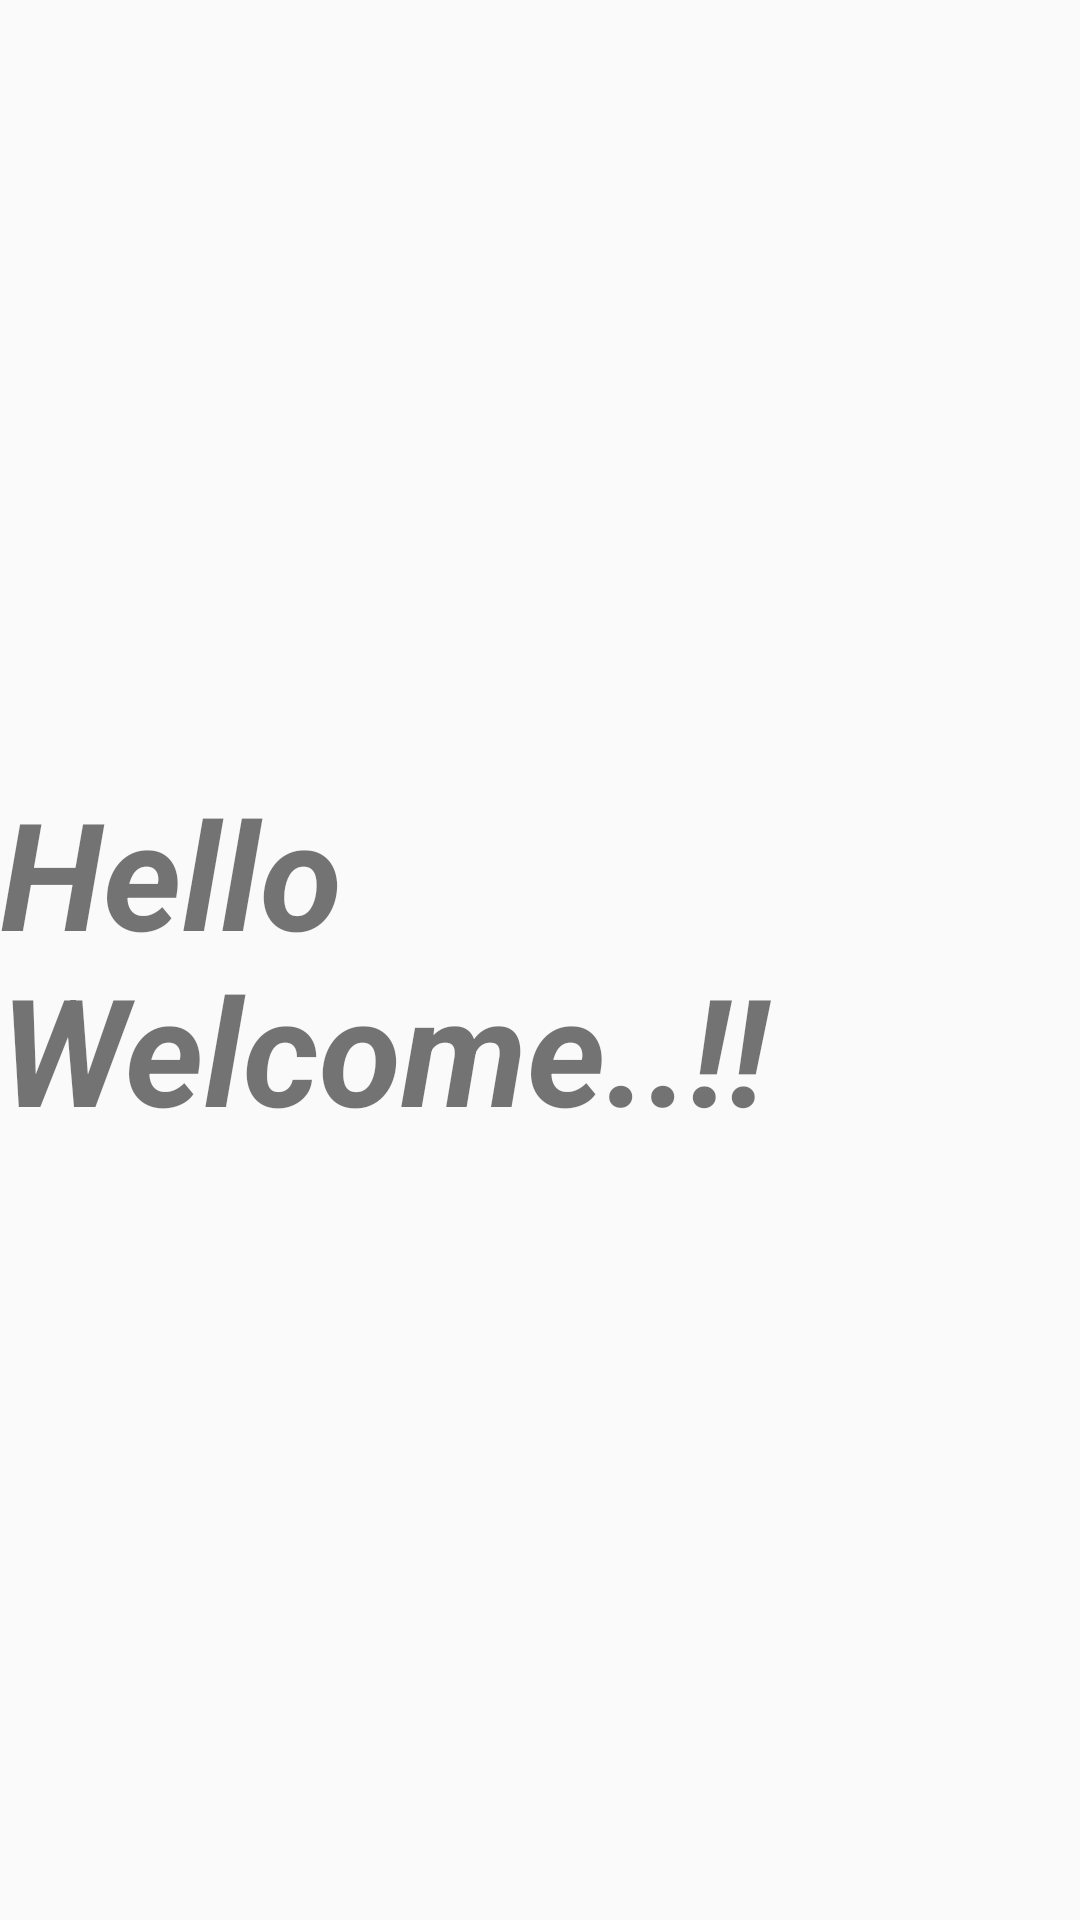

Layout XML and referenced resources for this Android screen:
<!-- AndroidManifest.xml: application theme AppTheme -->
<!-- res/layout/activity_home.xml -->
<?xml version="1.0" encoding="utf-8"?>

<android.support.constraint.ConstraintLayout xmlns:android="http://schemas.android.com/apk/res/android"
    xmlns:app="http://schemas.android.com/apk/res-auto"
    xmlns:tools="http://schemas.android.com/tools"
    android:layout_width="match_parent"
    android:layout_height="match_parent"
    tools:context=".homeActivity">
    <TextView
        android:id="@+id/text_home"
        android:layout_height="wrap_content"
        android:layout_width="wrap_content"
        app:layout_constraintRight_toRightOf="parent"
        app:layout_constraintTop_toTopOf="parent"
        app:layout_constraintBottom_toBottomOf="parent"
        app:layout_constraintLeft_toLeftOf="parent"
        android:text="Hello Welcome..!!"
        android:textSize="50dp"
        android:textStyle="italic|bold">
    </TextView>>
</android.support.constraint.ConstraintLayout>
<!-- resources referenced by this layout -->
<resources>
  <style name="AppTheme" parent="Theme.AppCompat.Light.NoActionBar">
          
          <item name="colorPrimary">@color/colorPrimary</item>
          <item name="colorPrimaryDark">@color/colorPrimaryDark</item>
          <item name="colorAccent">@color/colorAccent</item>
      </style>
  <color name="colorPrimary">#3F51B5</color>
  <color name="colorPrimaryDark">#303F9F</color>
  <color name="colorAccent">#FF4081</color>
</resources>
